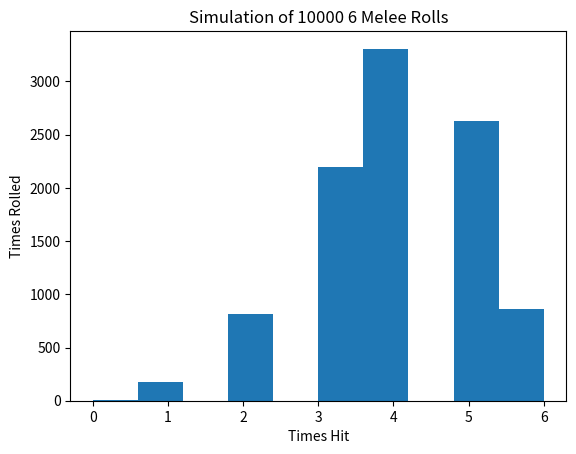

Python code for this plot:
import numpy as np
import matplotlib.pyplot as plt

np.random.seed(2106)


def roll(r):

    resluts = []
    

    for x in range(r):
        x = np.random.randint(1,7)
        if x <= 3:
            resluts.append(1)
        elif x == 4:
            resluts.append(1)
        else:
            resluts.append(0)    
    return sum(resluts)

turn = []

perc = {}

for i in range(10000):
    i = roll(6)
    if i in perc:
        perc[i] = perc[i] + 1
    else:
        perc[i] = 1
    turn.append(i)

print(perc[4]/10000)

title = 'Simulation of 10000 6 Melee Rolls'
x = 'Times Hit'
y = 'Times Rolled'
plt.hist(turn)
plt.title(title)
plt.xlabel(x)
plt.ylabel(y)
plt.show()


